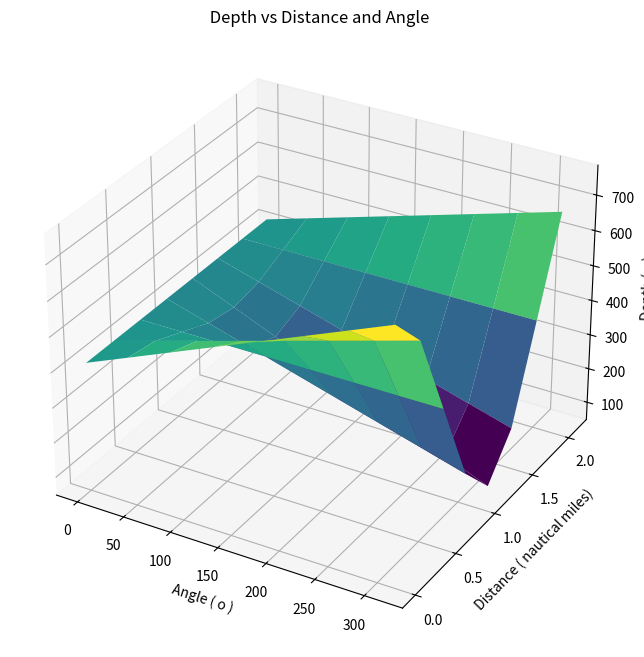

Python code for this plot:
import numpy as np
import matplotlib.pyplot as plt
from mpl_toolkits.mplot3d import Axes3D
# Data
distance = np.array( [0, 0.3, 0.6,0.9, 1.2,1.5, 1.8, 2.1]) #海里
angle = np.array([0, 45, 90, 135, 180, 225, 270, 315]) # degrees
depth_values = np.array([
[415.83468998, 466.25082747, 516.66696497, 567.08310246, 617.49923996, 667.91537745, 718.33151494, 768.74765244],
[415.83468998, 451.48428268, 487.13387539, 522.78346809, 558.43306079, 594.08265350, 629.73224620, 665.38183890],
[415.83468998, 415.83468998, 415.83468998, 415.83468998, 415.83468998, 415.83468998, 415.83468998, 415.83468998],
[415.83468998, 380.18509728, 344.53550457, 308.88591187, 273.23631917, 237.58672646, 201.93713376, 166.28754106],
[415.83468998, 365.41855249, 315.00241499, 264.58627750, 214.17014000, 163.75400251, 113.33786502, 62.92172752],
[415.83468998, 380.18509728, 344.53550457, 308.88591187, 273.23631917, 237.58672646, 201.93713376, 166.28754106],
[415.83468998, 415.83468998, 415.83468998, 415.83468998, 415.83468998, 415.83468998, 415.83468998, 415.83468998],
[415.83468998, 451.48428268, 487.13387539, 522.78346809, 558.43306079, 594.08265350, 629.73224620, 665.38183890]
] )
#Plotting
fig = plt.figure(figsize=(10,8))
ax = fig.add_subplot(111, projection='3d')
X, Y = np.meshgrid(angle, distance)
ax.plot_surface(X, Y, depth_values, cmap="viridis")

ax.set_xlabel( 'Angle ( o )')
ax.set_ylabel( 'Distance ( nautical miles) ')
ax.set_zlabel( ' Depth (m) ')
ax.set_title( ' Depth vs Distance and Angle')
plt.show( )

